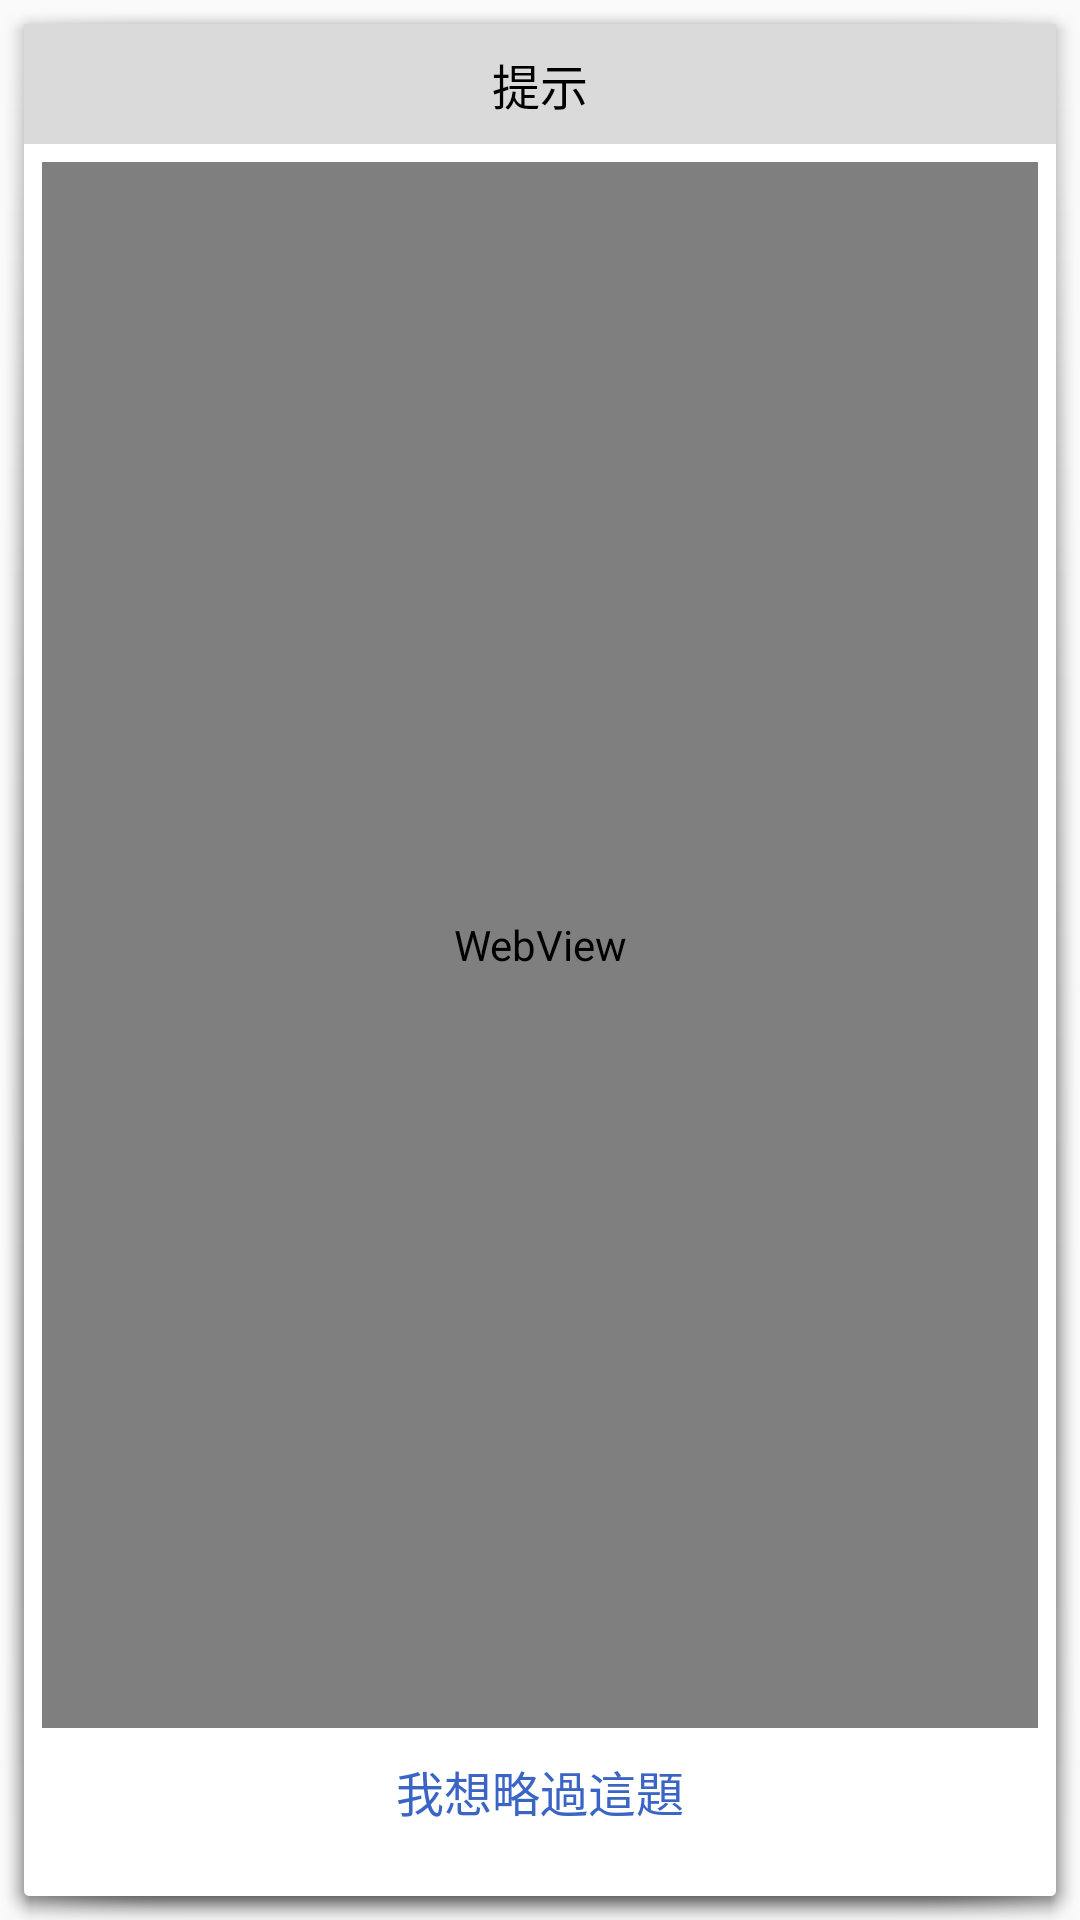

This screen was rendered from an Android layout file. Write that file and the resources it references.
<!-- AndroidManifest.xml: application theme AppTheme -->
<!-- res/layout/dialog_hint.xml -->
<?xml version="1.0" encoding="utf-8"?>
<androidx.constraintlayout.widget.ConstraintLayout xmlns:android="http://schemas.android.com/apk/res/android"
    android:layout_width="match_parent"
    android:layout_height="420dp"
    xmlns:app="http://schemas.android.com/apk/res-auto"
    android:background="@drawable/abc_popup_background_mtrl_mult">

    <TextView
        android:id="@+id/hint_lab"
        android:layout_width="0dp"
        android:layout_height="40dp"
        android:text="提示"
        android:textColor="@color/colorBlack"
        android:textSize="16sp"
        android:background="#dadada"
        android:gravity="center"
        app:layout_constraintStart_toStartOf="parent"
        app:layout_constraintEnd_toEndOf="parent"
        app:layout_constraintTop_toTopOf="parent"/>

    <ImageView
        android:id="@+id/hint_cancel_btn"
        android:layout_width="24dp"
        android:layout_height="24dp"
        android:layout_marginEnd="10dp"
        android:src="@drawable/ic_cancel"
        app:layout_constraintTop_toTopOf="@id/hint_lab"
        app:layout_constraintBottom_toBottomOf="@id/hint_lab"
        app:layout_constraintEnd_toEndOf="@id/hint_lab"/>

    <WebView
        android:id="@+id/webview"
        android:layout_width="0dp"
        android:layout_height="0dp"
        android:layout_margin="6dp"
        app:layout_constraintTop_toBottomOf="@id/hint_lab"
        app:layout_constraintBottom_toTopOf="@id/skip_btn"
        app:layout_constraintStart_toStartOf="parent"
        app:layout_constraintEnd_toEndOf="parent"/>

    <Button
        android:id="@+id/skip_btn"
        android:layout_width="200dp"
        android:layout_height="30dp"
        android:text="我想略過這題"
        android:textColor="#3a65c4"
        android:textSize="16sp"
        android:background="@null"
        android:layout_marginBottom="20dp"
        app:layout_constraintStart_toStartOf="parent"
        app:layout_constraintEnd_toEndOf="parent"
        app:layout_constraintBottom_toBottomOf="parent"/>
</androidx.constraintlayout.widget.ConstraintLayout>
<!-- resources referenced by this layout -->
<resources>
  <color name="colorBlack">#000</color>
  <style name="AppTheme" parent="Theme.AppCompat.Light.NoActionBar">
          
          <item name="colorPrimary">@color/colorPrimary</item>
          <item name="colorPrimaryDark">@color/colorPrimaryDark</item>
          <item name="colorAccent">@color/colorAccent</item>
      </style>
  <color name="colorPrimary">#EB8914</color>
  <color name="colorPrimaryDark">#CA7726</color>
  <color name="colorAccent">#FF9100</color>
</resources>
